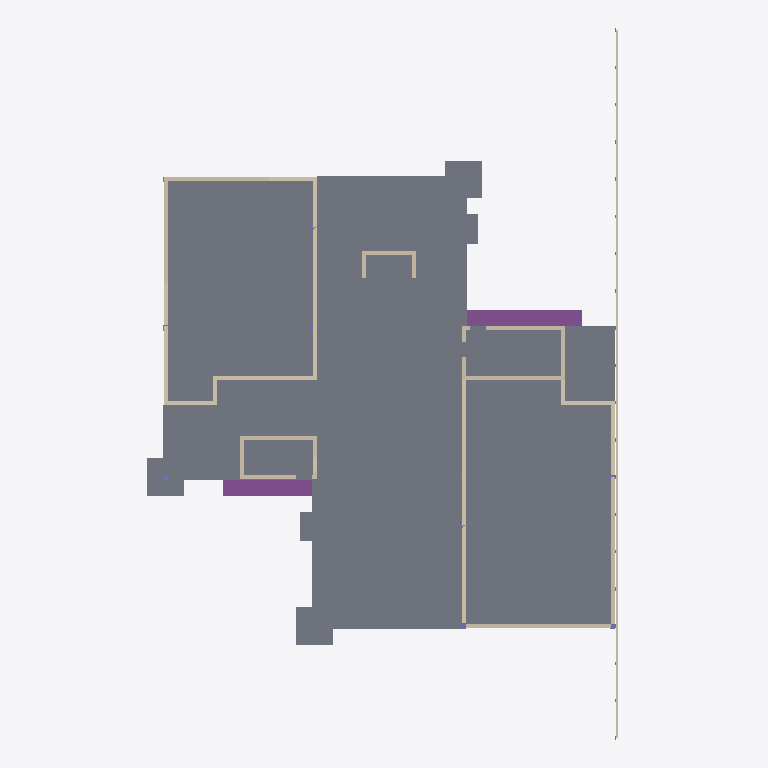
Plan cut of the same IFC building model at storey 'Level -2' (level -3.05 m, cut at -1.65 m), seen from above with north up, elements coloured by IFC class: 44 walls (beige), 13 slabs (grey), 3 footings (purple), 1 column (violet). Cut surfaces are drawn darker.
Extent 36.8 m × 55.3 m × 17.1 m (x, y, z). Storeys (6): Level -2 at -3.05 m; Level -1 at -1.83 m; Level 0 at 0.00 m; Level 1 at 1.83 m; Level 2 at 5.49 m; Level 3 at 9.14 m. Elements (584): 212 IfcSlab, 138 IfcColumn, 130 IfcBeam, 83 IfcWallStandardCase, 21 IfcFooting.

HEADER;
FILE_DESCRIPTION(('ViewDefinition [CoordinationView_V2.0]'),'2;1');
FILE_NAME('Project Number','2022-10-03T20:48:20',(''),(''),'The EXPRESS Data Manager Version 5.02.0100.07 : 28 Aug 2013','22.0.2.392 - Exporter 22.0.2.392 - Alternate UI 22.0.2.392','');
FILE_SCHEMA(('IFC2X3'));
ENDSEC;
DATA;
#127=IFCPROJECT('2T6Sc0PGv9meZnRyAM50FE',#41,'Project Number',$,$,'Project Name','Project Status',(#119),#114);
#180=IFCSITE('2T6Sc0PGv9meZnRyAM50FC',#41,'Default',$,$,#179,$,$,.ELEMENT.,$,$,$,$,$);
#137=IFCBUILDING('2T6Sc0PGv9meZnRyAM50FF',#41,'',$,$,#32,$,'',.ELEMENT.,$,$,$);
#148=IFCBUILDINGSTOREY('2T6Sc0PGv9meZnRy9fuVXY',#41,'Level -2',$,'Level:1/4" Head',#146,$,'Level -2',.ELEMENT.,-10.0);
#154=IFCBUILDINGSTOREY('2T6Sc0PGv9meZnRy9fuVXZ',#41,'Level -1',$,'Level:1/4" Head',#153,$,'Level -1',.ELEMENT.,-6.00000000000099);
#158=IFCBUILDINGSTOREY('2T6Sc0PGv9meZnRy9fuqLN',#41,'Level 0',$,'Level:1/4" Head',#157,$,'Level 0',.ELEMENT.,-9.907972E-13);
#164=IFCBUILDINGSTOREY('2T6Sc0PGv9meZnRy9fw$rt',#41,'Level 1',$,'Level:1/4" Head',#163,$,'Level 1',.ELEMENT.,5.99999999999901);
#170=IFCBUILDINGSTOREY('2T6Sc0PGv9meZnRy9fwuC9',#41,'Level 2',$,'Level:1/4" Head',#169,$,'Level 2',.ELEMENT.,17.999999999999);
#176=IFCBUILDINGSTOREY('2T6Sc0PGv9meZnRy9fuqLK',#41,'Level 3',$,'Level:1/4" Head',#175,$,'Level 3',.ELEMENT.,29.999999999999);
#257=IFCSLAB('1jwTg1ytfF1PMQeuD7GtQX',#41,'Foundation Slab:12" Foundation Slab:628326',$,'Foundation Slab:12" Foundation Slab',#216,#253,'628326',.BASESLAB.);
#20525=IFCSLAB('1N1ZucvLnBq8DmL9y2MwYG',#41,'Foundation Slab:12" Foundation Slab:882308',$,'Foundation Slab:12" Foundation Slab',#20509,#20523,'882308',.BASESLAB.);
#439=IFCSLAB('1jwTg1ytfF1PMQeuD7GtSz',#41,'Foundation Slab:12" Foundation Slab:628730',$,'Foundation Slab:12" Foundation Slab',#423,#437,'628730',.BASESLAB.);
#746=IFCSLAB('2Aw26guoz5ThgaDNGZLRbt',#41,'Foundation Slab:12" Foundation Slab:643920',$,'Foundation Slab:12" Foundation Slab',#730,#744,'643920',.BASESLAB.);
#648=IFCSLAB('31uj$oRUrBnRloM$DHmnDX',#41,'Foundation Slab:12" Foundation Slab:630463',$,'Foundation Slab:12" Foundation Slab',#621,#646,'630463',.BASESLAB.);
#535=IFCSLAB('31uj$oRUrBnRloM$DHmn7m',#41,'Foundation Slab:12" Foundation Slab:629806',$,'Foundation Slab:12" Foundation Slab',#518,#533,'629806',.BASESLAB.);
#20430=IFCSLAB('1N1ZucvLnBq8DmL9y2Mwem',#41,'Foundation Slab:12" Foundation Slab:881700',$,'Foundation Slab:12" Foundation Slab',#20403,#20428,'881700',.BASESLAB.);
#855=IFCSLAB('2Aw26guoz5ThgaDNGZLRc3',#41,'Foundation Slab:12" Foundation Slab:644004',$,'Foundation Slab:12" Foundation Slab',#828,#853,'644004',.BASESLAB.);
#60598=IFCFOOTING('2BEcLcXB11_QBvn6phcSpk',#41,'Wall Foundation:Bearing Footing - 114"x18" (No Extension):994673',$,'Wall Foundation:Bearing Footing - 114"x18" (No Extension)',#60582,#60596,'994673',.STRIP_FOOTING.);
#16162=IFCWALLSTANDARDCASE('3pcnapGc19hOgeDZIaM5Kh',#41,'Basic Wall:Exterior - 12" Concrete:862363',$,'Basic Wall:Exterior - 12" Concrete',#16142,#16160,'862363');
#14475=IFCSLAB('3nKoZ60ir0YBU3NwwFC7SK',#41,'Footing-Rectangular:114" x 114" x 18":853841',$,'Footing-Rectangular:114" x 114" x 18"',#14459,#14473,'853841',.BASESLAB.);
#60273=IFCSLAB('2BEcLcXB11_QBvn6phcSfA',#41,'Footing-Rectangular:114" x 114" x 18":994261',$,'Footing-Rectangular:114" x 114" x 18"',#60257,#60271,'994261',.BASESLAB.);
#14353=IFCSLAB('3nKoZ60ir0YBU3NwwFC7S2',#41,'Footing-Rectangular:114" x 114" x 18":853831',$,'Footing-Rectangular:114" x 114" x 18"',#14337,#14351,'853831',.BASESLAB.);
#60520=IFCFOOTING('2BEcLcXB11_QBvn6phcSpL',#41,'Wall Foundation:Bearing Footing - 114"x18" (No Extension):994634',$,'Wall Foundation:Bearing Footing - 114"x18" (No Extension)',#60504,#60518,'994634',.STRIP_FOOTING.);
#54312=IFCWALLSTANDARDCASE('2VnCCAmPHFswoAlTdWxZtm',#41,'Basic Wall:Exterior - 12" Concrete:984261',$,'Basic Wall:Exterior - 12" Concrete',#54292,#54310,'984261');
#60442=IFCFOOTING('2BEcLcXB11_QBvn6phcSpV',#41,'Wall Foundation:Bearing Footing - 114"x18" (No Extension):994624',$,'Wall Foundation:Bearing Footing - 114"x18" (No Extension)',#60426,#60440,'994624',.STRIP_FOOTING.);
#59596=IFCWALLSTANDARDCASE('08ghX8c0L9uR4_acB4eC2t',#41,'Basic Wall:Concrete Shear Wall - 12":992694',$,'Basic Wall:Concrete Shear Wall - 12"',#59555,#59594,'992694');
#59483=IFCWALLSTANDARDCASE('08ghX8c0L9uR4_acB4eC4l',#41,'Basic Wall:Concrete Shear Wall - 12":992302',$,'Basic Wall:Concrete Shear Wall - 12"',#59446,#59481,'992302');
#16438=IFCWALLSTANDARDCASE('3pcnapGc19hOgeDZIaM4_0',#41,'Basic Wall:Exterior - 12" Concrete:864816',$,'Basic Wall:Exterior - 12" Concrete',#16418,#16436,'864816');
#59374=IFCWALLSTANDARDCASE('08ghX8c0L9uR4_acB4eCRe',#41,'Basic Wall:Concrete Shear Wall - 12":992233',$,'Basic Wall:Concrete Shear Wall - 12"',#59337,#59372,'992233');
#20058=IFCWALLSTANDARDCASE('0VXXebGH9CbhhMnDZJTfSn',#41,'Basic Wall:Exterior - 12" Concrete:873184',$,'Basic Wall:Exterior - 12" Concrete',#20038,#20056,'873184');
#59215=IFCWALLSTANDARDCASE('08ghX8c0L9uR4_acB4eCOX',#41,'Basic Wall:Concrete Shear Wall - 12":992032',$,'Basic Wall:Concrete Shear Wall - 12"',#59174,#59213,'992032');
#16256=IFCWALLSTANDARDCASE('3pcnapGc19hOgeDZIaM4nT',#41,'Basic Wall:Exterior - 12" Concrete:864749',$,'Basic Wall:Exterior - 12" Concrete',#16236,#16254,'864749');
#63147=IFCSLAB('3NxHd7hgH6txC8SrIaSWff',#41,'Footing-Rectangular:90" x 90" x 18":1002910',$,'Footing-Rectangular:90" x 90" x 18"',#63131,#63145,'1002910',.BASESLAB.);
#59688=IFCWALLSTANDARDCASE('08ghX8c0L9uR4_acB4eCss',#41,'Basic Wall:Concrete Shear Wall - 12":993463',$,'Basic Wall:Concrete Shear Wall - 12"',#59668,#59686,'993463');
#63034=IFCSLAB('3NxHd7hgH6txC8SrIaSWfc',#41,'Footing-Rectangular:90" x 90" x 18":1002897',$,'Footing-Rectangular:90" x 90" x 18"',#63018,#63032,'1002897',.BASESLAB.);
#59938=IFCWALLSTANDARDCASE('08ghX8c0L9uR4_acB4eCmw',#41,'Basic Wall:Concrete Shear Wall - 12":993595',$,'Basic Wall:Concrete Shear Wall - 12"',#59918,#59936,'993595');
#20332=IFCWALLSTANDARDCASE('0VXXebGH9CbhhMnDZJTfiA',#41,'Basic Wall:Exterior - 12" Concrete:876251',$,'Basic Wall:Exterior - 12" Concrete',#20312,#20330,'876251');
#60030=IFCWALLSTANDARDCASE('08ghX8c0L9uR4_acB4eCm_',#41,'Basic Wall:Concrete Shear Wall - 12":993599',$,'Basic Wall:Concrete Shear Wall - 12"',#60010,#60028,'993599');
#7286=IFCWALLSTANDARDCASE('04g9cRslL15AsFz$$Yjwu1',#41,'Basic Wall:Exterior - 12" Concrete:834486',$,'Basic Wall:Exterior - 12" Concrete',#7266,#7284,'834486');
#20241=IFCWALLSTANDARDCASE('0VXXebGH9CbhhMnDZJTf$R',#41,'Basic Wall:Exterior - 12" Concrete:875018',$,'Basic Wall:Exterior - 12" Concrete',#20221,#20239,'875018');
#37711=IFCWALLSTANDARDCASE('03MWMNlRf11PDShatvX3QA',#41,'Basic Wall:Exterior - 12" Concrete:937878',$,'Basic Wall:Exterior - 12" Concrete',#37691,#37709,'937878');
#16347=IFCWALLSTANDARDCASE('3pcnapGc19hOgeDZIaM4_N',#41,'Basic Wall:Exterior - 12" Concrete:864807',$,'Basic Wall:Exterior - 12" Concrete',#16327,#16345,'864807');
#59846=IFCWALLSTANDARDCASE('08ghX8c0L9uR4_acB4eCsu',#41,'Basic Wall:Concrete Shear Wall - 12":993465',$,'Basic Wall:Concrete Shear Wall - 12"',#59826,#59844,'993465');
#60187=IFCWALLSTANDARDCASE('08ghX8c0L9uR4_acB4eCn0',#41,'Basic Wall:Concrete Shear Wall - 12":993601',$,'Basic Wall:Concrete Shear Wall - 12"',#60167,#60185,'993601');
#60760=IFCWALLSTANDARDCASE('1terXTcWjB1wDosja6H9eU',#41,'Basic Wall:Exterior - 12" Concrete:995702',$,'Basic Wall:Exterior - 12" Concrete',#60740,#60758,'995702');
#60995=IFCWALLSTANDARDCASE('1terXTcWjB1wDosja6H9X8',#41,'Basic Wall:Concrete Shear Wall - 12":996128',$,'Basic Wall:Concrete Shear Wall - 12"',#60975,#60993,'996128');
#37802=IFCWALLSTANDARDCASE('03MWMNlRf11PDShatvX3R3',#41,'Basic Wall:Exterior - 12" Concrete:937951',$,'Basic Wall:Exterior - 12" Concrete',#37782,#37800,'937951');
#51901=IFCWALLSTANDARDCASE('3iPGEvtObFOeLPurP$uoa9',#41,'Basic Wall:Exterior - 12" Concrete:979585',$,'Basic Wall:Exterior - 12" Concrete',#51881,#51899,'979585');
#51990=IFCWALLSTANDARDCASE('3iPGEvtObFOeLPurP$uoYf',#41,'Basic Wall:Exterior - 12" Concrete:979745',$,'Basic Wall:Exterior - 12" Concrete',#51970,#51988,'979745');
#20150=IFCWALLSTANDARDCASE('0VXXebGH9CbhhMnDZJTf4g',#41,'Basic Wall:Exterior - 12" Concrete:873723',$,'Basic Wall:Exterior - 12" Concrete',#20130,#20148,'873723');
#9771=IFCWALLSTANDARDCASE('31HLDn4Hz1bOJ6GPHKddUa',#41,'Basic Wall:Exterior - 8" Concrete:838541',$,'Basic Wall:Exterior - 8" Concrete',#9751,#9769,'838541');
#10131=IFCWALLSTANDARDCASE('31HLDn4Hz1bOJ6GPHKddUU',#41,'Basic Wall:Exterior - 8" Concrete:838583',$,'Basic Wall:Exterior - 8" Concrete',#10111,#10129,'838583');
#11301=IFCWALLSTANDARDCASE('31HLDn4Hz1bOJ6GPHKddVU',#41,'Basic Wall:Exterior - 8" Concrete:838647',$,'Basic Wall:Exterior - 8" Concrete',#11281,#11299,'838647');
#12021=IFCWALLSTANDARDCASE('31HLDn4Hz1bOJ6GPHKdd0_',#41,'Basic Wall:Exterior - 8" Concrete:838679',$,'Basic Wall:Exterior - 8" Concrete',#12001,#12019,'838679');
#58273=IFCWALLSTANDARDCASE('0Pl739eXn8LRo9zaQ238Lo',#41,'Basic Wall:Exterior - 8" Concrete:990665',$,'Basic Wall:Exterior - 8" Concrete',#58253,#58271,'990665');
#9589=IFCWALLSTANDARDCASE('31HLDn4Hz1bOJ6GPHKddQu',#41,'Basic Wall:Exterior - 8" Concrete:838289',$,'Basic Wall:Exterior - 8" Concrete',#9569,#9587,'838289');
#9951=IFCWALLSTANDARDCASE('31HLDn4Hz1bOJ6GPHKddU6',#41,'Basic Wall:Exterior - 8" Concrete:838575',$,'Basic Wall:Exterior - 8" Concrete',#9931,#9949,'838575');
#10311=IFCWALLSTANDARDCASE('31HLDn4Hz1bOJ6GPHKddUM',#41,'Basic Wall:Exterior - 8" Concrete:838591',$,'Basic Wall:Exterior - 8" Concrete',#10291,#10309,'838591');
#10491=IFCWALLSTANDARDCASE('31HLDn4Hz1bOJ6GPHKddVk',#41,'Basic Wall:Exterior - 8" Concrete:838599',$,'Basic Wall:Exterior - 8" Concrete',#10471,#10489,'838599');
#10761=IFCWALLSTANDARDCASE('31HLDn4Hz1bOJ6GPHKddVs',#41,'Basic Wall:Exterior - 8" Concrete:838623',$,'Basic Wall:Exterior - 8" Concrete',#10741,#10759,'838623');
#10941=IFCWALLSTANDARDCASE('31HLDn4Hz1bOJ6GPHKddVE',#41,'Basic Wall:Exterior - 8" Concrete:838631',$,'Basic Wall:Exterior - 8" Concrete',#10921,#10939,'838631');
#11121=IFCWALLSTANDARDCASE('31HLDn4Hz1bOJ6GPHKddV6',#41,'Basic Wall:Exterior - 8" Concrete:838639',$,'Basic Wall:Exterior - 8" Concrete',#11101,#11119,'838639');
#11481=IFCWALLSTANDARDCASE('31HLDn4Hz1bOJ6GPHKddVM',#41,'Basic Wall:Exterior - 8" Concrete:838655',$,'Basic Wall:Exterior - 8" Concrete',#11461,#11479,'838655');
#11661=IFCWALLSTANDARDCASE('31HLDn4Hz1bOJ6GPHKdd0k',#41,'Basic Wall:Exterior - 8" Concrete:838663',$,'Basic Wall:Exterior - 8" Concrete',#11641,#11659,'838663');
#11841=IFCWALLSTANDARDCASE('31HLDn4Hz1bOJ6GPHKdd0c',#41,'Basic Wall:Exterior - 8" Concrete:838671',$,'Basic Wall:Exterior - 8" Concrete',#11821,#11839,'838671');
#12201=IFCWALLSTANDARDCASE('31HLDn4Hz1bOJ6GPHKdd0s',#41,'Basic Wall:Exterior - 8" Concrete:838687',$,'Basic Wall:Exterior - 8" Concrete',#12181,#12199,'838687');
#57553=IFCWALLSTANDARDCASE('0Pl739eXn8LRo9zaQ238MM',#41,'Basic Wall:Exterior - 8" Concrete:990509',$,'Basic Wall:Exterior - 8" Concrete',#57533,#57551,'990509');
#57733=IFCWALLSTANDARDCASE('0Pl739eXn8LRo9zaQ238Nj',#41,'Basic Wall:Exterior - 8" Concrete:990550',$,'Basic Wall:Exterior - 8" Concrete',#57713,#57731,'990550');
#13935=IFCCOLUMN('3nKoZ60ir0YBU3NwwFCPuk',#41,'Concrete-Rectangular-Column:16 x 16:847467',$,'Concrete-Rectangular-Column:16 x 16',#13934,#13929,'847467');
ENDSEC;